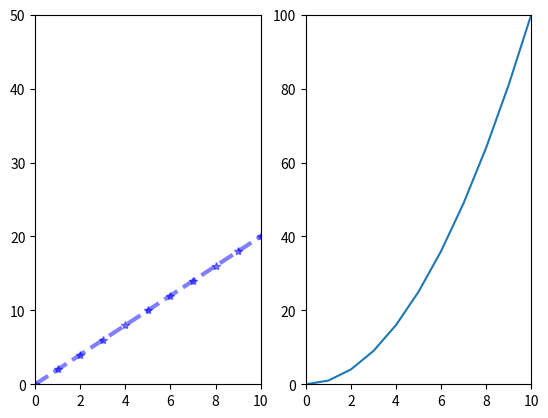

Generate this figure with matplotlib:
import matplotlib.pyplot as plt
import numpy as np
from sympy.abc import alpha
from sympy.printing.pretty.pretty_symbology import line_width

x = np.arange(0,100)
y = x * 2
z = x ** 2

# fig = plt.figure()
# axes = fig.add_axes([0.1,0.1,0.8,0.8])
# axes.plot(x,y)
# plt.show()

#Or
fig,(axes1,axes2) = plt.subplots(nrows=1, ncols=2)
axes1.plot(x,y,color="blue",lw=3,alpha=0.5,ls="--",marker="*")
axes1.set_xlim(0,10)
axes1.set_ylim(0,50)

axes2.plot(x,z)
axes2.set_xlim(0,10)
axes2.set_ylim(0,100)

plt.show()

# x-limits and y-limits
